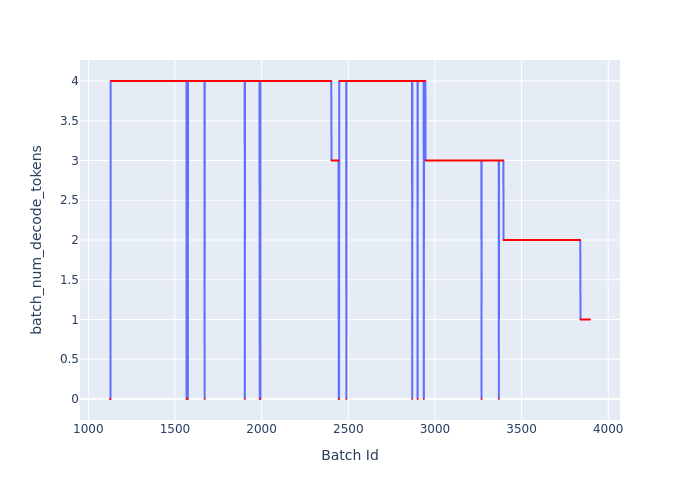

The file beside this chart, header and first rows:
Batch Id, batch_num_decode_tokens
1125, 0
1126, 0
1127, 0
1128, 0
1129, 4
1130, 4
1131, 4
1132, 4
1133, 4
1134, 4
1135, 4
1136, 4
1137, 4
1138, 4
1139, 4
1140, 4
1141, 4
1142, 4
1143, 4
1144, 4
1145, 4
1146, 4
1147, 4
1148, 4
1149, 4
1150, 4
1151, 4
1152, 4
1153, 4
1154, 4
1155, 4
1156, 4
1157, 4
1158, 4
1159, 4
1160, 4
1161, 4
1162, 4
1163, 4
1164, 4
1165, 4
1166, 4
1167, 4
1168, 4
1169, 4
1170, 4
1171, 4
1172, 4
1173, 4
1174, 4
1175, 4
1176, 4
1177, 4
1178, 4
1179, 4
1180, 4
1181, 4
1182, 4
1183, 4
1184, 4
... 2,711 more rows
